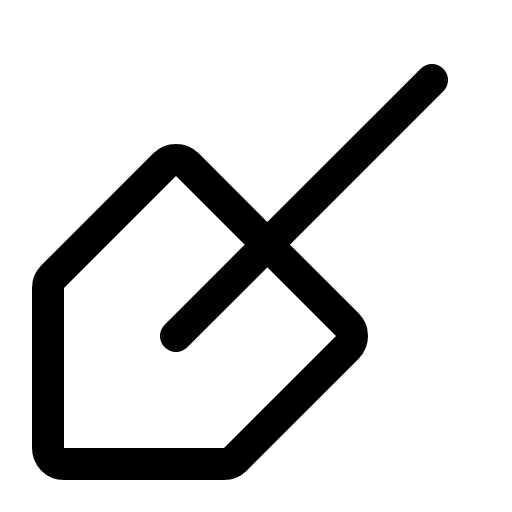
t = 0.00 s
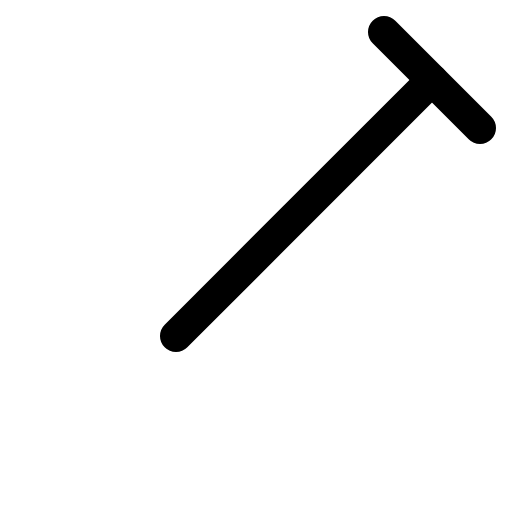
t = 0.60 s
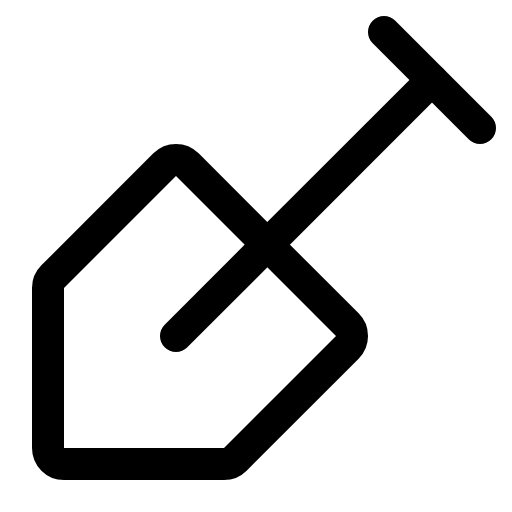
t = 1.35 s
t = 1.73 s: frame unchanged from t = 1.35 s, image omitted
t = 2.48 s: frame unchanged from t = 1.35 s, image omitted
t = 2.85 s: frame unchanged from t = 1.35 s, image omitted

The animated SVG that drew these frames (rendered in a browser with its animation timeline set to each time). Animation: 1 CSS @keyframes rule; one cycle of 3.60 s, repeats indefinitely.

<svg xmlns="http://www.w3.org/2000/svg" viewBox="0 0 256 256">
  <style>
    .draw-line {
      stroke-dasharray: 2000;
      stroke-dashoffset: 0;
    }
    svg:hover .draw-line {
      animation: phosphor-draw-in 3s ease-in-out infinite alternate;
    }
    @keyframes phosphor-draw-in {
      0%   { stroke-dashoffset: 2000; }
      50%  { stroke-dashoffset: 0; }
      100% { stroke-dashoffset: 0; }
    }
  </style><rect width="256" height="256" fill="none"/><line x1="192" y1="16" x2="240" y2="64" fill="none" stroke="currentColor" stroke-linecap="round" stroke-linejoin="round" stroke-width="16" class="draw-line" pathLength="1" style="animation-delay: 0s"/><line x1="216" y1="40" x2="88" y2="168" fill="none" stroke="currentColor" stroke-linecap="round" stroke-linejoin="round" stroke-width="16" class="draw-line" pathLength="1" style="animation-delay: 0.3s"/><path d="M32,232a8,8,0,0,1-8-8V144a8,8,0,0,1,2.34-5.66l56-56a8,8,0,0,1,11.32,0l80,80a8,8,0,0,1,0,11.32l-56,56A8,8,0,0,1,112,232Z" fill="none" stroke="currentColor" stroke-linecap="round" stroke-linejoin="round" stroke-width="16" class="draw-line" pathLength="1" style="animation-delay: 0.6s"/></svg>
